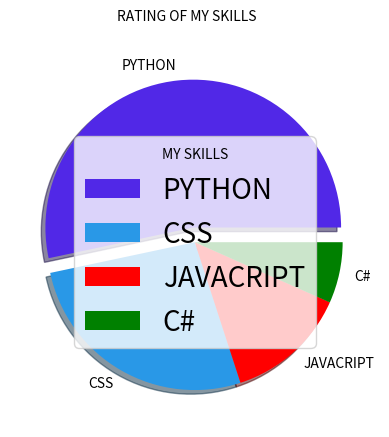

Generate this figure with matplotlib:


"""
- so today we're gonnna study pie chart in python
"""

# Pie Chart

import numpy as np
import matplotlib.pyplot as plt

xpoints = np.array([80.0, 40.0, 20.0, 10.0])
my_color = ["#5128e7", "#2998e7", "r", "g"]
my_labels = ["PYTHON", "CSS", "JAVACRIPT", "C#"]
my_explode = [0.1, 0, 0, 0]


plt.pie(xpoints, labels = my_labels, colors = my_color, explode = my_explode, shadow = True)
plt.legend(title = "MY SKILLS", fontsize = 20)
plt.suptitle("RATING OF MY SKILLS", fontsize = 10)

plt.show()
